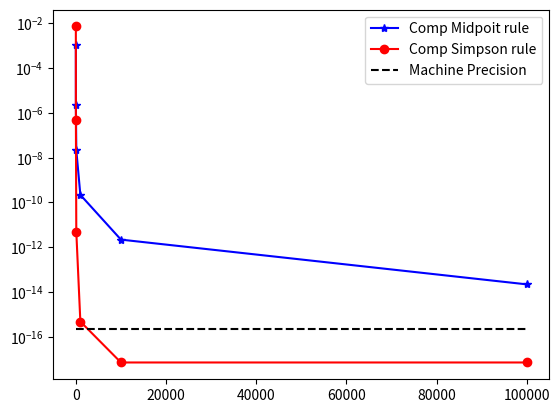

This chart was generated by the following Python code:
import numpy as np
import scipy.linalg as la
import matplotlib.pyplot as plt
from scipy.integrate import simpson as simp

#note that numpy has an exp implementation as well
from math import exp as exp 
from time import process_time 

#--------------------------------------------------------------------------------
#set dimension of Hilbert matrix. Note how the error changes below as n increases
n = 10
#--------------------------------------------------------------------------------

#Define Hilbert matrix H
v = np.array(range(1,2*n))
v = 1/v
H = la.hankel(v[0:n],v[n-1:len(v)])

#--------------------------------------------------------------------------------
#In this block a system Hx=b is setup so that the solution is x=(1,1,...,1)^T
#--------------------------------------------------------------------------------
xsol = np.ones(n) 
b = H@xsol
Hinv = la.inv(H) 
I = np.identity(n); 

#--------------------------------------------------------------------------------
#In this block, solve the system by inverting H directly and print the error 
#--------------------------------------------------------------------------------

x_approx = Hinv@b;
err_x = la.norm(x_approx-xsol)/la.norm(xsol)
print("Error form inverting solve: ",err_x)

#-------------------------------------------------------------------------------------------
#Solve the system using an LU factorization. You may write your own function that does this 
#or use the built in function lu_factor() and lu_solve(). These were imported with 
#"scipy.linalg as la"
#-------------------------------------------------------------------------------------------
lu,piv = la.lu_factor(H)
x_approx = la.lu_solve((lu,piv),b)
err_x = la.norm(xsol-x_approx)/la.norm(xsol)
print("LU error: ",err_x)

#-------------------------------------------------------------------------------------------
#Solve by the QR factorization method. As with the LU method, you can use python's built 
#in function or write your own.
#-------------------------------------------------------------------------------------------
Q,R = la.qr(H)
Q_T = np.transpose(Q) #compute transpose
y = Q_T@b
x_approx = la.lstsq(R,y)[0]
err_x = la.norm(x_approx-xsol)/la.norm(xsol)
print("QR error: ",err_x)

f = lambda x: 1/((x**5)*(exp(1.432/(213*x))-1))
a = 3e-4
b = 14e-4
C = 2.39e-11
xsol = 0.0206908554816539146

def comp_mid(f,a,b,N):
    #-----------------------------------------------------------------------------------
    #Composite midpoint rule with N subinterval Takes as inputs a function f, the lower 
    #and upper bounds of integration a and b, and the number of subintervals N.
    #-----------------------------------------------------------------------------------
    N = int(N)
    h = (b-a)/N
    fy = [0]*(N+1)
    for i in range(0,N):
        fy[i] = f(a + (i+0.5)*h)
    return np.sum(fy)*h

def comp_simp(f,a,b,N):
    #-----------------------------------------------------------------------------------
    #Composite Simpson rule with N subinterval Takes as inputs a function f, the lower 
    #and upper bounds of integration a and b, and the number of subintervals N.
    #-----------------------------------------------------------------------------------
    N = int(N)
    h = (b-a)/N
    fy = [0]*N
    for i in range(1,N):
        if i % 2 == 0:
            fy[i] = 2*f(a+i*h)
        else:
            fy[i] = 4*f(a+i*h)
    return h/3*(np.sum(fy)+f(a)+f(b))

#-----------------------------
#Plot results
#-----------------------------

t = [1,10,1e2,1e3,1e4,1e5]
n=len(t)
err_mid = [0]*n
err_simp = [0]*n
counter = 0;
for i in t:
    err_mid[counter] = la.norm(xsol-comp_mid(f,a,b,i)*C)
    err_simp[counter] = la.norm(xsol-comp_simp(f,a,b,i)*C)
    counter += 1
plt.semilogy(t,err_mid,'*-b',label = 'Comp Midpoit rule')
plt.semilogy(t,err_simp,'o-r',label = 'Comp Simpson rule')
e=[1]*n
k=0
for i in t:
    e[k]=2.22e-16
    k+=1
plt.semilogy(t,e,'--k',label = 'Machine Precision')
plt.legend();